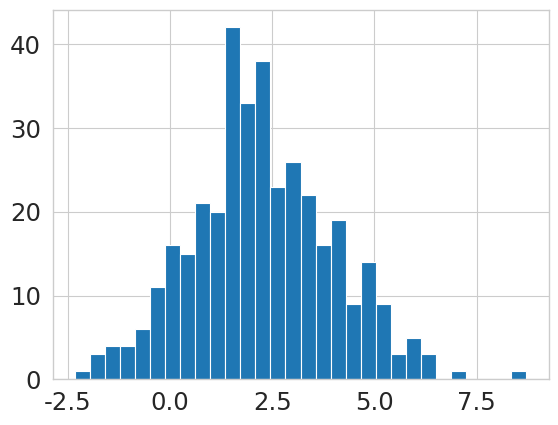

This chart was generated by the following Python code: (Note: this script raises an exception after producing the figure.)
get_ipython().magic('matplotlib inline')
import seaborn as sns
import matplotlib.pyplot as plt
import scipy as sp
import numpy as np
sns.set_style('whitegrid')
sns.set_context('paper', font_scale=2)

mu1 = 1
sigma1 = 2

mu2 = 2
sigma2 = 3

np.random.seed(42)
X = np.random.normal(mu1, sigma1, 1000)
Y = np.random.normal(mu2, sigma2, 1000)


# P(X|X>Y)
P_X_XgY = X[X>Y]

P_X_XlY = X[X<Y]

denom = 1-sp.stats.norm.cdf((mu2-mu1)/np.sqrt(sigma1**2+sigma2**2))

count, bins, ignored = plt.hist(P_X_XgY, 30, normed=True)
plt.plot(bins, 1/(sigma1 * np.sqrt(2 * np.pi)) * (sp.stats.norm.cdf((bins-mu2)/sigma2)/denom) * np.exp( - (bins - mu1)**2 / (2 * sigma1**2) ), linewidth=2, color='r')
plt.title('$P(X|X>Y)$')
plt.legend('')

denom = sp.stats.norm.cdf((mu2-mu1)/np.sqrt(sigma1**2+sigma2**2))

count, bins, ignored = plt.hist(P_X_XlY, 30, normed=True)
plt.plot(bins, 1/(sigma1 * np.sqrt(2 * np.pi)) * ((1-sp.stats.norm.cdf((bins-mu2)/sigma2))/denom) * np.exp( - (bins - mu1)**2 / (2 * sigma1**2) ), linewidth=2, color='r')
plt.title('$P(X|X<Y)$')

